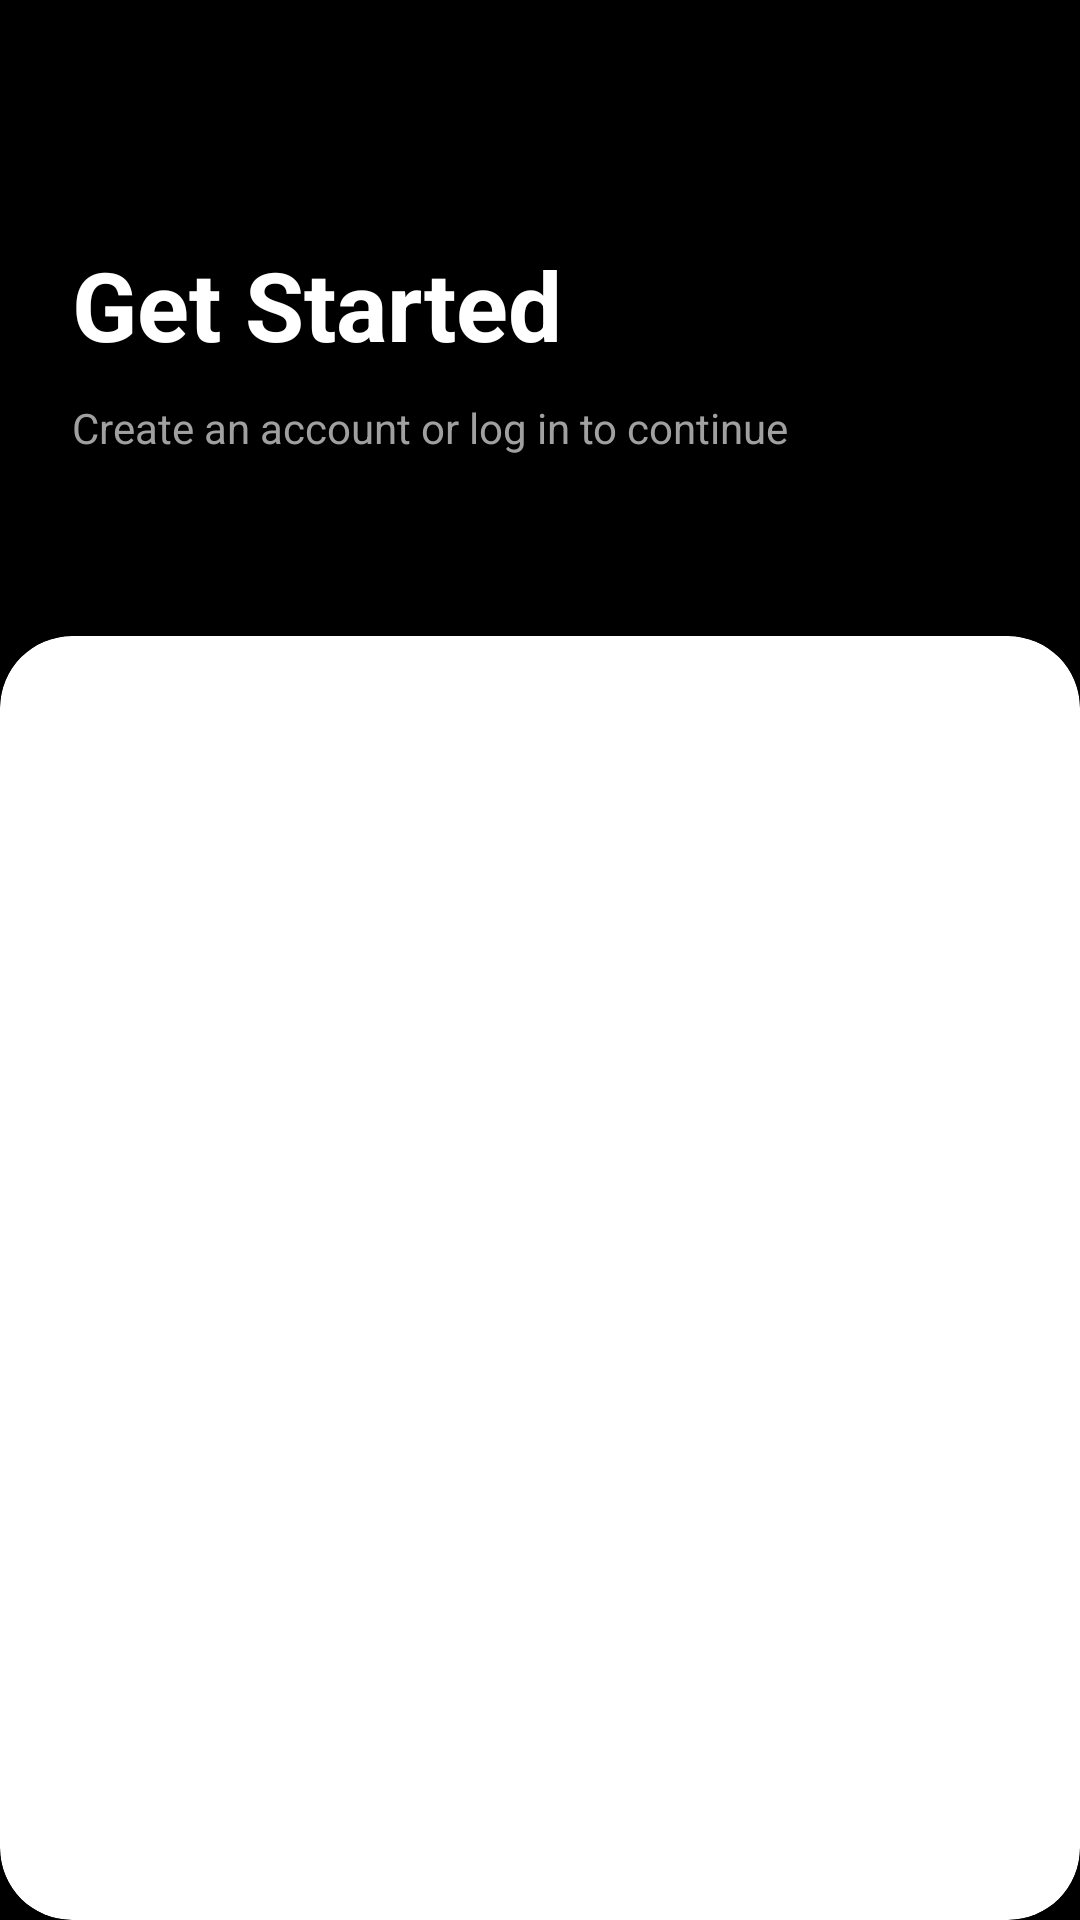

Android layout source for this screen:
<!-- AndroidManifest.xml: application theme Theme.LiviSync -->
<!-- res/layout/activity_login.xml -->
<?xml version="1.0" encoding="utf-8"?>
<RelativeLayout xmlns:android="http://schemas.android.com/apk/res/android"
    xmlns:app="http://schemas.android.com/apk/res-auto"
    xmlns:tools="http://schemas.android.com/tools"
    android:layout_width="match_parent"
    android:layout_height="match_parent"
    android:background="@color/black"
    android:fitsSystemWindows="true">
    <TextView
        android:id="@+id/txtGetStarted"
        android:layout_width="wrap_content"
        android:layout_height="wrap_content"
        android:text="Get Started"
        android:textColor="@color/white"
        android:textSize="32sp"
        android:layout_marginTop="80dp"
        android:layout_marginStart="24dp"
        android:textStyle="bold"/>
    <TextView
        android:layout_width="wrap_content"
        android:layout_height="wrap_content"
        android:id="@+id/txtLogin"
        android:text="Create an account or log in to continue"
        android:layout_below="@id/txtGetStarted"
        android:layout_marginStart="24dp"
        android:textSize="14sp"
        android:textColor="#A0A0A0"
        android:layout_marginTop="10dp" />

    <androidx.cardview.widget.CardView
        android:layout_width="match_parent"
        android:layout_height="wrap_content"
        android:layout_below="@id/txtLogin"
        android:layout_marginTop="60dp"
        app:cardBackgroundColor="@color/white"
        app:cardCornerRadius="24dp"
        android:layout_alignParentBottom="true">
        <LinearLayout
            android:layout_width="match_parent"
            android:layout_height="match_parent"
            android:orientation="vertical"
            android:padding="24dp">
            <com.google.android.material.tabs.TabLayout
                android:layout_width="match_parent"
                android:layout_height="50dp"
                android:id="@+id/tabLayout"
                app:tabIndicatorHeight="0dp"
                android:background="@drawable/bg_toggle_container"
                app:tabBackground="@drawable/bg_toggle_selected"
                app:tabSelectedTextColor="@color/black"
                app:tabTextColor="#1A1A1A"/>
            <androidx.viewpager2.widget.ViewPager2
                android:layout_width="match_parent"
                android:layout_height="match_parent"
                android:id="@+id/viewPager"
                android:layout_marginTop="16dp"/>

        </LinearLayout>
    </androidx.cardview.widget.CardView>


</RelativeLayout>
<!-- resources referenced by this layout -->
<resources>
  <color name="black">#FF000000</color>
  <color name="white">#FFFFFFFF</color>
  <style name="Theme.LiviSync" parent="Base.Theme.LiviSync" />
  <style name="Base.Theme.LiviSync" parent="Theme.Material3.DayNight.NoActionBar">
          <item name="colorPrimary">@color/darkGrey</item>
          <item name="colorOnPrimary">@color/white</item>
          <item name="android:statusBarColor">@color/black</item>
          <item name="android:navigationBarColor">@color/black</item>
          <item name="android:windowLightStatusBar">false</item>
      </style>
  <color name="darkGrey">#1A1A1A</color>
</resources>
